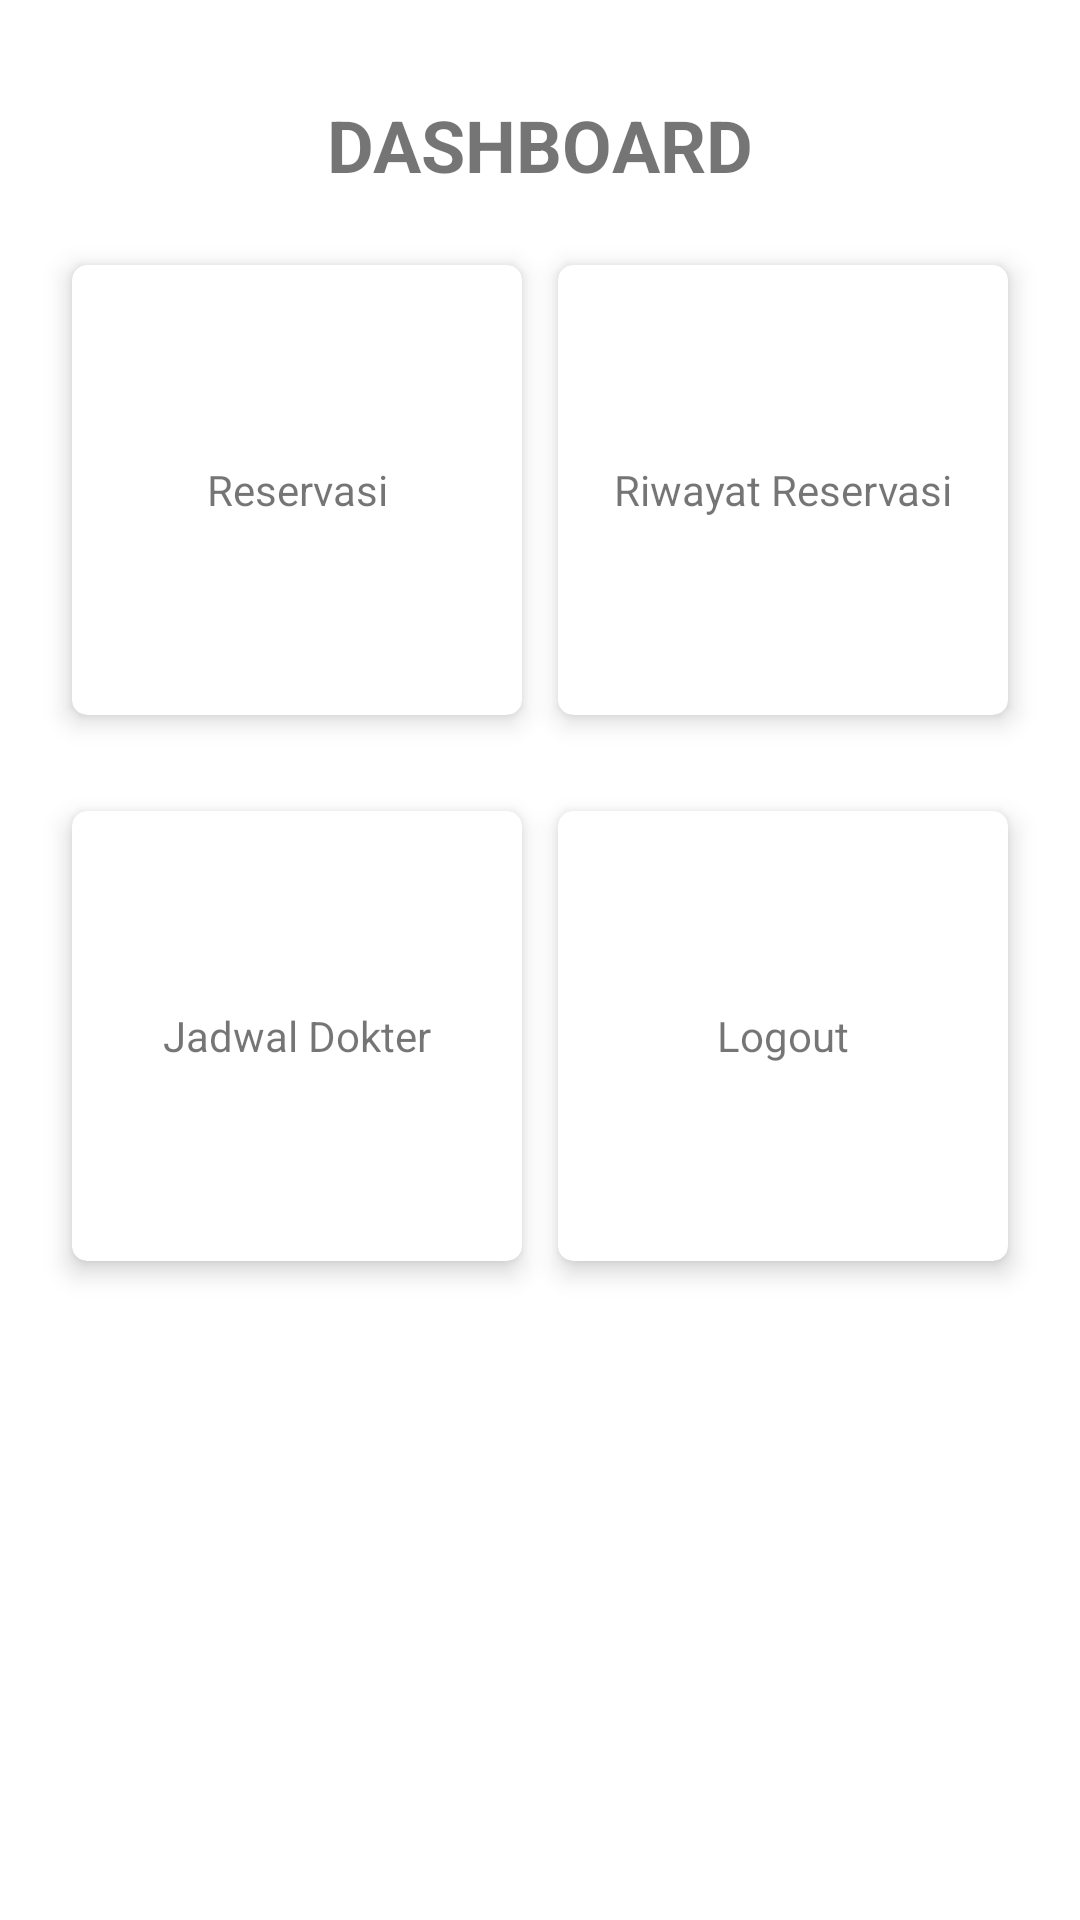

Here is an Android app screen rendered from its layout file. Give the layout XML and the strings, colors and styles it references.
<!-- AndroidManifest.xml: application theme Theme.ReservasiKlinik -->
<!-- res/layout/activity_main.xml -->
<?xml version="1.0" encoding="utf-8"?>
<androidx.constraintlayout.widget.ConstraintLayout xmlns:android="http://schemas.android.com/apk/res/android"
    xmlns:app="http://schemas.android.com/apk/res-auto"
    xmlns:tools="http://schemas.android.com/tools"
    android:layout_width="match_parent"
    android:layout_height="match_parent"
    android:layout_margin="8dp"
    android:orientation="vertical"
    tools:context=".MainActivity">

    <TextView
        android:id="@+id/tvDashboard"
        android:layout_width="wrap_content"
        android:layout_height="wrap_content"
        android:layout_gravity="center"
        android:layout_marginTop="32dp"
        android:text="@string/dashboard_uppercase"
        android:textSize="24sp"
        android:textStyle="bold"
        app:layout_constraintEnd_toEndOf="parent"
        app:layout_constraintStart_toStartOf="parent"
        app:layout_constraintTop_toTopOf="parent" />

    <androidx.cardview.widget.CardView
        android:id="@+id/cvReservasi"
        android:layout_width="150dp"
        android:layout_height="150dp"
        android:layout_marginStart="24dp"
        android:layout_marginTop="24dp"
        android:clickable="true"
        android:focusable="true"
        app:cardCornerRadius="5dp"
        app:cardElevation="5dp"
        app:layout_constraintStart_toStartOf="parent"
        app:layout_constraintTop_toBottomOf="@+id/tvDashboard">

        <TextView
            android:layout_width="140dp"
            android:layout_height="match_parent"
            android:layout_margin="5dp"
            android:gravity="center"
            android:text="@string/reservasi"
            app:drawableTopCompat="@drawable/ic_launcher_background" />

    </androidx.cardview.widget.CardView>

    <androidx.cardview.widget.CardView
        android:id="@+id/cvRiwayatReservasi"
        android:layout_width="150dp"
        android:layout_height="150dp"
        android:layout_marginTop="24dp"
        android:layout_marginEnd="24dp"
        android:clickable="true"
        android:focusable="true"
        app:cardCornerRadius="5dp"
        app:cardElevation="5dp"
        app:layout_constraintEnd_toEndOf="parent"
        app:layout_constraintTop_toBottomOf="@+id/tvDashboard">

        <TextView
            android:layout_width="match_parent"
            android:layout_height="match_parent"
            android:layout_margin="5dp"
            android:gravity="center"
            android:text="@string/riwayat_reservasi"
            app:drawableTopCompat="@drawable/ic_launcher_background" />

    </androidx.cardview.widget.CardView>

    <androidx.cardview.widget.CardView
        android:id="@+id/cvJadwalDokter"
        android:layout_width="150dp"
        android:layout_height="150dp"
        android:layout_marginStart="24dp"
        android:layout_marginTop="32dp"
        android:clickable="true"
        android:focusable="true"
        app:cardCornerRadius="5dp"
        app:cardElevation="5dp"
        app:layout_constraintStart_toStartOf="parent"
        app:layout_constraintTop_toBottomOf="@+id/cvReservasi">

        <TextView
            android:layout_width="140dp"
            android:layout_height="match_parent"
            android:layout_margin="5dp"
            android:gravity="center"
            android:text="@string/jadwal_dokter"
            app:drawableTopCompat="@drawable/ic_launcher_background" />

    </androidx.cardview.widget.CardView>

    <androidx.cardview.widget.CardView
        android:id="@+id/cvLogout"
        android:layout_width="150dp"
        android:layout_height="150dp"
        android:layout_marginTop="32dp"
        android:layout_marginEnd="24dp"
        android:clickable="true"
        android:focusable="true"
        app:cardCornerRadius="5dp"
        app:cardElevation="5dp"
        app:layout_constraintEnd_toEndOf="parent"
        app:layout_constraintTop_toBottomOf="@+id/cvRiwayatReservasi">

        <TextView
            android:layout_width="match_parent"
            android:layout_height="match_parent"
            android:layout_margin="5dp"
            android:gravity="center"
            android:text="@string/logout"
            app:drawableTopCompat="@drawable/ic_launcher_background" />

    </androidx.cardview.widget.CardView>

</androidx.constraintlayout.widget.ConstraintLayout>
<!-- resources referenced by this layout -->
<resources>
  <string name="dashboard_uppercase">DASHBOARD</string>
  <string name="jadwal_dokter">Jadwal Dokter</string>
  <string name="logout">Logout</string>
  <string name="reservasi">Reservasi</string>
  <string name="riwayat_reservasi">Riwayat Reservasi</string>
  <style name="Theme.ReservasiKlinik" parent="Theme.MaterialComponents.DayNight.DarkActionBar">
          
          <item name="colorPrimary">@color/purple_500</item>
          <item name="colorPrimaryVariant">@color/purple_700</item>
          <item name="colorOnPrimary">@color/white</item>
          
          <item name="colorSecondary">@color/teal_200</item>
          <item name="colorSecondaryVariant">@color/teal_700</item>
          <item name="colorOnSecondary">@color/black</item>
          
          <item name="android:statusBarColor" tools:targetApi="l">?attr/colorPrimaryVariant</item>
          
      </style>
  <!-- not gathered from this repository: default colours our renderer supplied (Android Studio template values) -->
  <color name="purple_500">#FF6200EE</color>
  <color name="purple_700">#FF3700B3</color>
  <color name="teal_200">#FF03DAC5</color>
  <color name="teal_700">#FF018786</color>
  <color name="black">#FF000000</color>
  <color name="white">#FFFFFFFF</color>
</resources>
